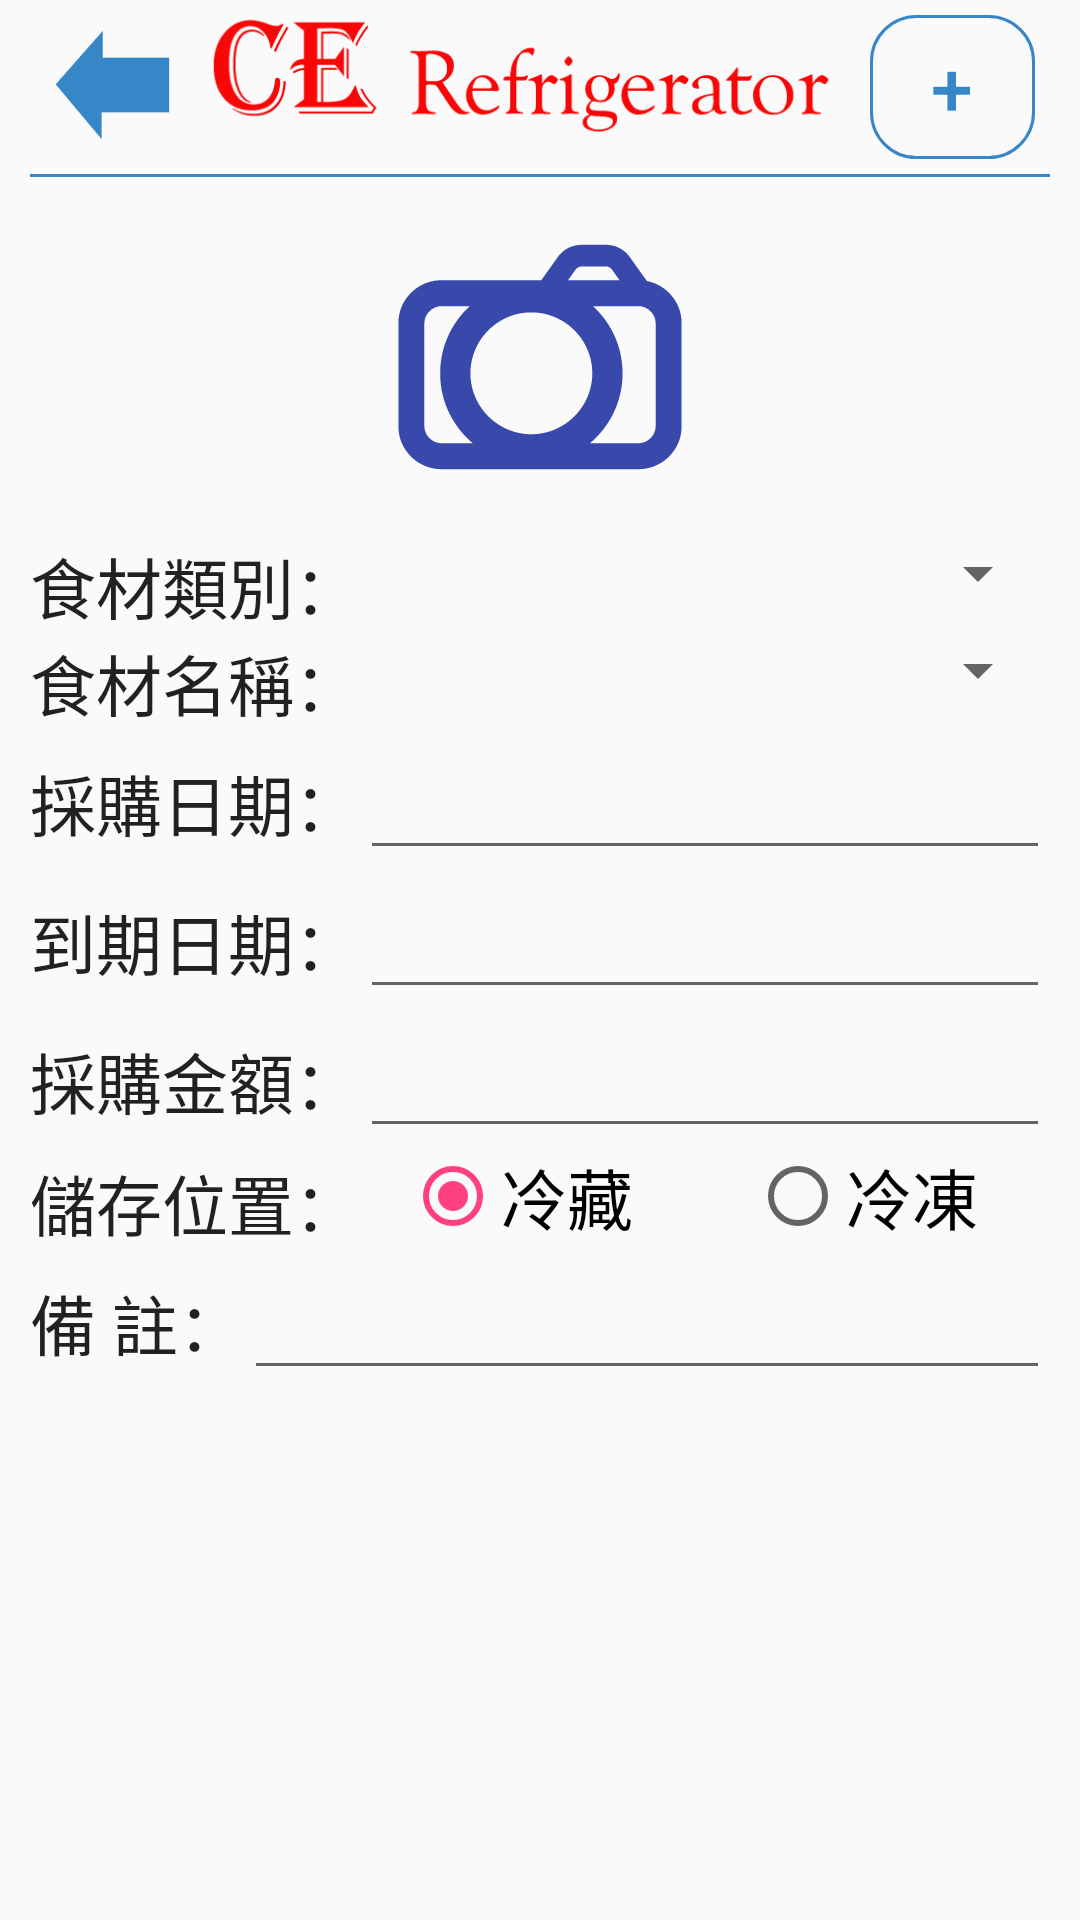

Produce the Android XML layout that renders to this screen, including the resource entries it uses.
<!-- AndroidManifest.xml: application theme AppTheme -->
<!-- res/layout/activity_item.xml -->
<?xml version="1.0" encoding="utf-8"?>
<LinearLayout xmlns:android="http://schemas.android.com/apk/res/android"
    xmlns:app="http://schemas.android.com/apk/res-auto"
    xmlns:tools="http://schemas.android.com/tools"
    android:layout_width="match_parent"
    android:layout_height="match_parent"
    android:orientation="vertical"
    android:paddingLeft="10dp"
    android:paddingRight="10dp"
    android:weightSum="1"
    tools:context="com.example.student.ce_refrigerator.Item">
    <include android:id="@+id/include1"
        android:layout_height="wrap_content"
        android:layout_width="wrap_content"
        layout="@layout/header"></include>

    <ImageView android:id="@+id/ImageView1"
        android:layout_width="wrap_content"
        android:layout_height="wrap_content"
        android:layout_gravity="center"
        android:src="@drawable/camera"
          android:onClick="onclick_camera"/>

    <LinearLayout
        android:layout_width="match_parent"
        android:layout_height="wrap_content"
        android:orientation="horizontal">

        <TextView
            style="@style/ItemDetails_TextView"
            android:text="@string/Category"
            />

        <Spinner
            android:id="@+id/spCategory"
            style="@style/ItemDetails_Spinner"  />

    </LinearLayout>

    <LinearLayout
        android:layout_width="match_parent"
        android:layout_height="wrap_content"
        android:orientation="horizontal">

        <TextView
            style="@style/ItemDetails_TextView"
            android:text="@string/ItemName" />


        <Spinner
            android:id="@+id/spFood"
            style="@style/ItemDetails_Spinner"/>
    </LinearLayout>

    <LinearLayout
        android:layout_width="match_parent"
        android:layout_height="wrap_content"
        android:orientation="horizontal">

        <TextView android:id="@+id/tvPurchaseDate"
            style="@style/ItemDetails_TextView"
            android:text="@string/productionDate"
            />

        <EditText android:id="@+id/etPurchaseDate"
            style="@style/ItemDetails_EditViewDate"
android:focusable="false"/>

    </LinearLayout>

    <LinearLayout
        android:layout_width="match_parent"
        android:layout_height="wrap_content"
        android:orientation="horizontal">

        <TextView android:id="@+id/tvExpiredDate"
            style="@style/ItemDetails_TextView"
            android:text="@string/ExpirationDate"
           />

        <EditText android:id="@+id/etExpiredDate"
            style="@style/ItemDetails_EditViewDate"
            android:focusable="false" />

    </LinearLayout>

    <LinearLayout
        android:layout_width="match_parent"
        android:layout_height="wrap_content"
        android:orientation="horizontal">

        <TextView
            style="@style/ItemDetails_TextView"
            android:text="@string/Amount" />

        <EditText  android:id="@+id/etPurchaseAmt"
            style="@style/ItemDetails_EditViewAmount"
            android:inputType="numberDecimal" />

    </LinearLayout>

    <LinearLayout
        android:layout_width="match_parent"
        android:layout_height="wrap_content"
        android:orientation="horizontal">

        <TextView
            style="@style/ItemDetails_TextView"
            android:text="@string/Compartment" />

        <RadioGroup
            android:layout_width="0dp"
            android:layout_height="wrap_content"
            android:layout_weight="4"
            android:orientation="horizontal">

            <RadioButton
                android:id="@+id/rb1"
                style="@style/ItemDetails_RadioButton"
                android:checked="true"
                android:tag="0"
                android:text="@string/fridge" />

            <RadioButton
                android:id="@+id/rb2"
                style="@style/ItemDetails_RadioButton"
                android:tag="1"
                android:text="@string/Freezer" />


        </RadioGroup>

    </LinearLayout>

    <LinearLayout
        android:layout_width="match_parent"
        android:layout_height="wrap_content"
        android:orientation="horizontal">

        <TextView
            style="@style/ItemDetails_TextView"
            android:text="@string/Note" />

        <EditText android:id="@+id/etRemark"
            style="@style/ItemDetails_EditView" />

    </LinearLayout>
</LinearLayout>
<!-- res/layout/header.xml (included above) -->
<?xml version="1.0" encoding="utf-8"?>
<merge xmlns:android="http://schemas.android.com/apk/res/android"
    android:layout_width="match_parent"
    android:layout_height="match_parent">
    <LinearLayout android:layout_width="match_parent"
        android:layout_height="wrap_content"
        android:orientation="vertical">
        <LinearLayout
            android:layout_width="match_parent"
            android:layout_height="wrap_content"
            android:orientation="horizontal">

            <Button
                android:layout_width="0dp"
                android:layout_height="40dp"
                android:layout_weight="1"
                android:background="@drawable/back"
                android:onClick="BackPage"/>

            <ImageView
                android:layout_width="0dp"
                android:layout_height="wrap_content"
                android:layout_weight="4"
                android:src="@drawable/title_2" />

            <Button android:id="@+id/btnAction"
                android:layout_width="0dp"
                android:layout_height="wrap_content"
                android:layout_weight="1"
                android:text="+"
              style="@style/Button"
                />

        </LinearLayout>
        <LinearLayout
            android:layout_width="match_parent"
            android:layout_height="wrap_content"
            android:orientation="vertical">
            <View
                android:layout_width="match_parent"
                android:layout_height="1dp"
                android:background="#3786c8"/>

        </LinearLayout>
    </LinearLayout>

</merge>
<!-- resources referenced by this layout -->
<resources>
  <!-- drawable back: png bitmap (drawable-hdpi, 1579 bytes) -->
  <!-- drawable camera: png bitmap (drawable-hdpi, 4430 bytes) -->
  <!-- drawable title_2: png bitmap (drawable-hdpi, 7848 bytes) -->
  <string name="Amount">採購金額：</string>
  <string name="Category">食材類別：</string>
  <string name="Compartment">儲存位置：</string>
  <string name="ExpirationDate">到期日期：</string>
  <string name="Freezer">冷凍</string>
  <string name="ItemName">食材名稱：</string>
  <string name="Note">備　　註：</string>
  <string name="fridge">冷藏</string>
  <string name="productionDate">採購日期：</string>
  <style name="Button">
          <item name="android:textColor">#3786c8</item>
          <item name="android:textSize">25sp</item>
          <item name="android:background">@drawable/shap</item>
          <item name="android:layout_margin">5dp</item>
          <item name="android:paddingLeft">10dp</item>
          <item name="android:paddingRight">10dp</item>
      </style>
  <style name="ItemDetails_EditView">
          <item name="android:layout_width">0dp</item>
          <item name="android:layout_weight">4</item>
          <item name="android:layout_height">wrap_content</item>
          <item name="android:textAppearance">@style/Base.TextAppearance.AppCompat.Large</item>
          <item name="android:layout_gravity">bottom</item>
      </style>
  <style name="ItemDetails_EditViewAmount">
          <item name="android:layout_width">0dp</item>
          <item name="android:layout_weight">4</item>
          <item name="android:layout_height">wrap_content</item>
          <item name="android:textAppearance">@style/Base.TextAppearance.AppCompat.Large</item>
          <item name="android:inputType">number</item>
          <item name="android:layout_gravity">bottom</item>
      </style>
  <style name="ItemDetails_EditViewDate">
          <item name="android:layout_width">0dp</item>
          <item name="android:layout_weight">4</item>
          <item name="android:layout_height">wrap_content</item>
          <item name="android:textAppearance">@style/Base.TextAppearance.AppCompat.Large</item>
          <item name="android:inputType">date</item>
          <item name="android:layout_gravity">bottom</item>
      </style>
  <style name="ItemDetails_RadioButton">
          <item name="android:layout_width">0dp</item>
          <item name="android:layout_weight">1</item>
          <item name="android:layout_height">wrap_content</item>
          <item name="android:layout_marginLeft">15dp</item>
          <item name="android:textAppearance">@style/Base.TextAppearance.AppCompat.Large</item>
          <item name="android:layout_gravity">bottom</item>
          <item name="android:layout_marginTop">2dp</item>
  
      </style>
  <style name="ItemDetails_Spinner">
          <item name="android:layout_width">fill_parent</item>
          <item name="android:layout_height">wrap_content</item>
          <item name="android:textAppearance">@style/Base.TextAppearance.AppCompat.Large</item>
          <item name="android:color">#000000</item>
  
      </style>
  <style name="ItemDetails_TextView">
          <item name="android:layout_width">wrap_content</item>
          <item name="android:layout_height">wrap_content</item>
          <item name="android:textAppearance">@style/Base.TextAppearance.AppCompat.Large</item>
          <item name="android:layout_gravity">bottom</item>
      </style>
  <style name="AppTheme" parent="Theme.AppCompat.Light.NoActionBar">
          
          <item name="colorPrimary">@color/colorPrimary</item>
          <item name="colorPrimaryDark">@color/colorPrimaryDark</item>
          <item name="colorAccent">@color/colorAccent</item>
      </style>
  <!-- drawable shap (drawable-mdpi) -->
  <?xml version="1.0" encoding="utf-8"?>
  <shape       xmlns:android="http://schemas.android.com/apk/res/android"    >
      <corners  android:radius="15dp"/> 
  
      <stroke  android:width="1dp"
          android:color="#3786c8"/> 
  </shape>
  <color name="colorPrimary">#3F51B5</color>
  <color name="colorPrimaryDark">#d83786c8</color>
  <color name="colorAccent">#FF4081</color>
</resources>
